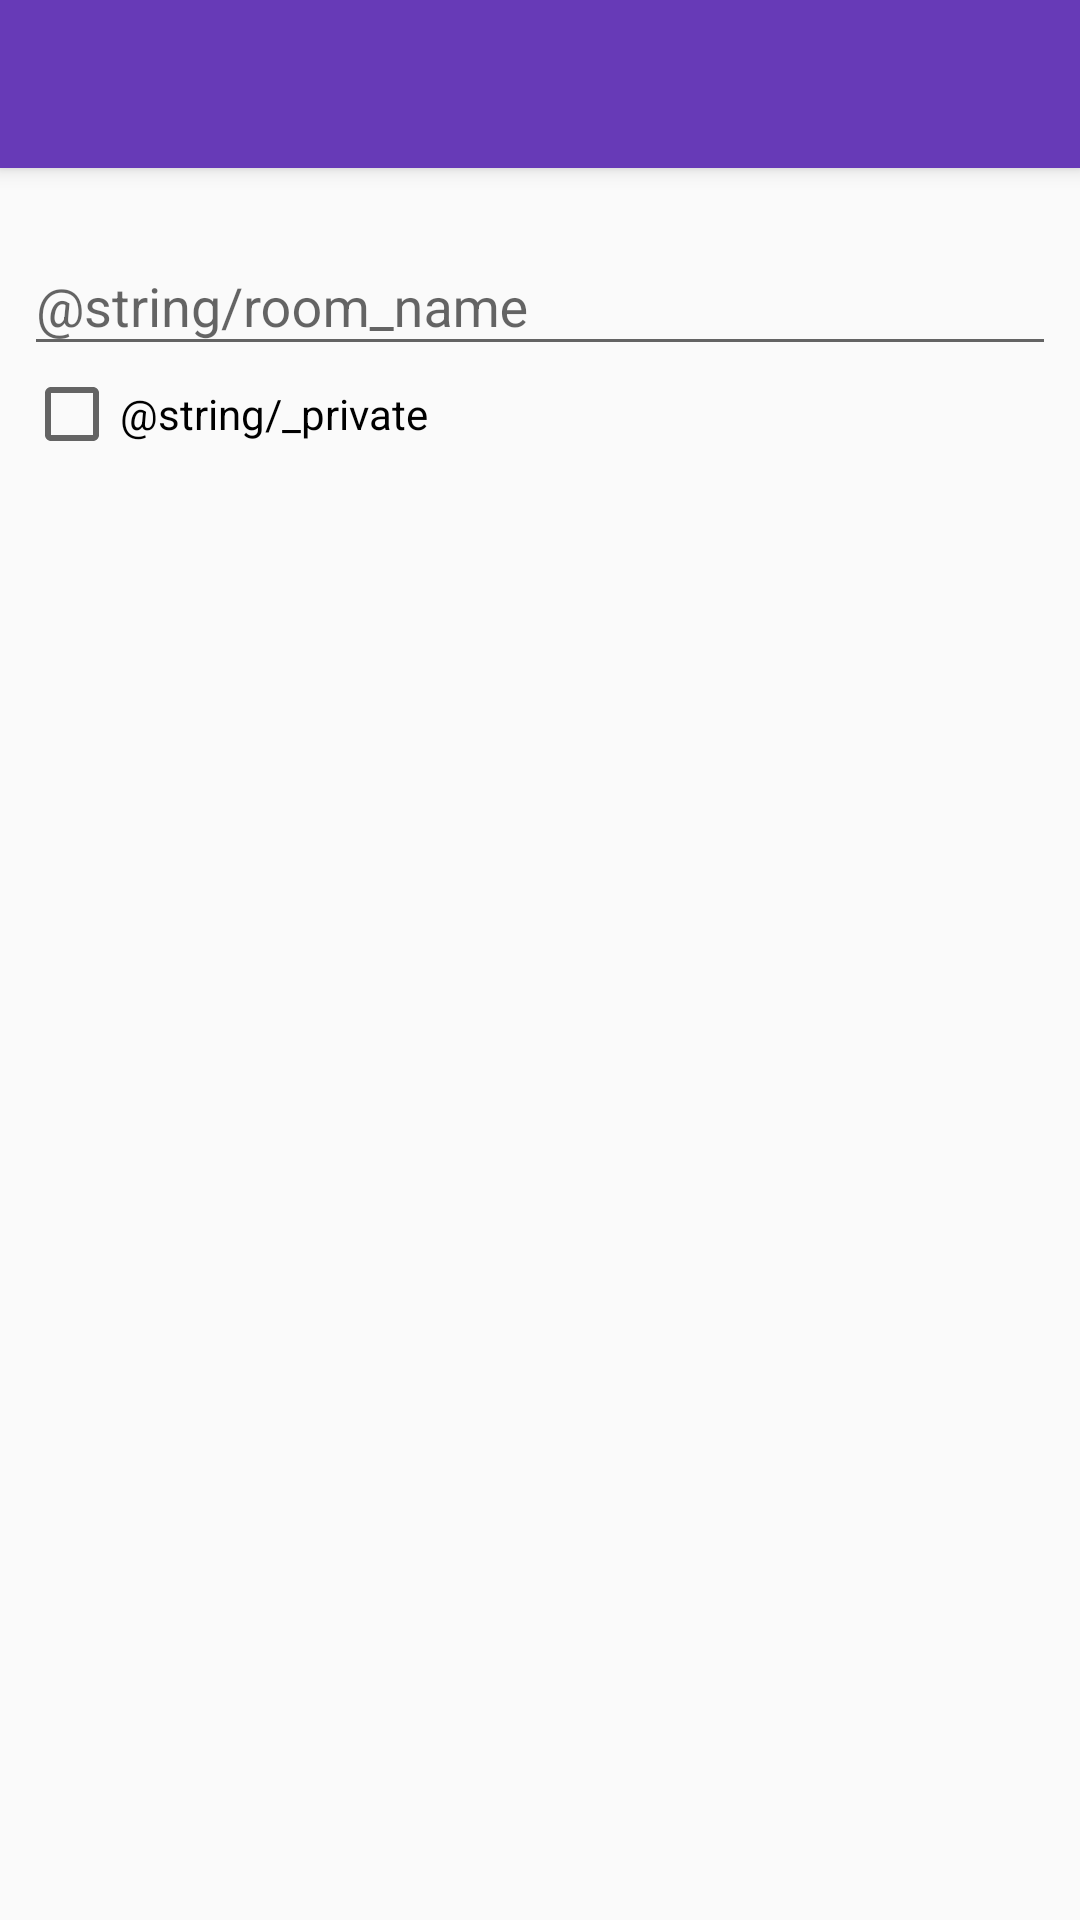

Android layout source for this screen:
<!-- AndroidManifest.xml: application theme AppTheme -->
<!-- res/layout/activity_room_creating.xml -->
<?xml version="1.0" encoding="utf-8"?>
<android.support.design.widget.CoordinatorLayout xmlns:android="http://schemas.android.com/apk/res/android"
    xmlns:app="http://schemas.android.com/apk/res-auto"
    xmlns:tools="http://schemas.android.com/tools"
    android:layout_width="match_parent"
    android:layout_height="match_parent"
    android:fitsSystemWindows="true"
    tools:context=".RoomCreatingActivity">

    <android.support.design.widget.AppBarLayout
        android:layout_width="match_parent"
        android:layout_height="wrap_content"
        android:theme="@style/AppTheme.AppBarOverlay">

        <android.support.v7.widget.Toolbar
            android:id="@+id/toolbar"
            android:layout_width="match_parent"
            android:layout_height="?attr/actionBarSize"
            android:background="?attr/colorPrimary"
            app:popupTheme="@style/AppTheme.PopupOverlay" />

    </android.support.design.widget.AppBarLayout>

    <RelativeLayout xmlns:android="http://schemas.android.com/apk/res/android"
        xmlns:app="http://schemas.android.com/apk/res-auto"
        xmlns:tools="http://schemas.android.com/tools"
        android:layout_width="match_parent"
        android:layout_height="match_parent"
        android:paddingBottom="@dimen/activity_vertical_margin"
        android:paddingLeft="@dimen/activity_horizontal_margin"
        android:paddingRight="@dimen/activity_horizontal_margin"
        android:paddingTop="@dimen/activity_vertical_margin"
        app:layout_behavior="@string/appbar_scrolling_view_behavior"
        tools:showIn="@layout/app_bar_main">

        <android.support.design.widget.TextInputLayout
            android:layout_width="match_parent"
            android:layout_height="wrap_content"
            app:hintTextAppearance="@android:style/TextAppearance.Medium"
            android:id="@+id/textInputLayoutRoomName">

            <EditText
                android:layout_width="match_parent"
                android:layout_height="wrap_content"
                android:id="@+id/editTextRoomName"
                android:hint="@string/room_name"
                android:singleLine="true"/>

        </android.support.design.widget.TextInputLayout>

        <CheckBox
            android:layout_width="wrap_content"
            android:layout_height="wrap_content"
            android:text="@string/_private"
            android:id="@+id/checkBoxIsPrivate"
            android:layout_below="@+id/textInputLayoutRoomName"
            android:layout_alignParentStart="true"
            android:layout_alignEnd="@+id/textInputLayoutRoomName" />

        <ListView
            android:layout_width="wrap_content"
            android:layout_height="wrap_content"
            android:id="@+id/listViewPeople"
            android:layout_below="@+id/checkBoxIsPrivate"
            android:layout_alignParentStart="true" />
    </RelativeLayout>
</android.support.design.widget.CoordinatorLayout>
<!-- res/layout/app_bar_main.xml (included above) -->
<?xml version="1.0" encoding="utf-8"?>
<android.support.design.widget.CoordinatorLayout xmlns:android="http://schemas.android.com/apk/res/android"
    xmlns:app="http://schemas.android.com/apk/res-auto"
    xmlns:tools="http://schemas.android.com/tools"
    android:layout_width="match_parent"
    android:layout_height="match_parent"
    android:fitsSystemWindows="true"
    tools:context="org.example.lanchat.MainActivity">

    <android.support.design.widget.AppBarLayout
        android:layout_width="match_parent"
        android:layout_height="wrap_content"
        android:theme="@style/AppTheme.AppBarOverlay">

        <android.support.v7.widget.Toolbar
            android:id="@+id/toolbar"
            android:layout_width="match_parent"
            android:layout_height="?attr/actionBarSize"
            android:background="?attr/colorPrimary"
            app:popupTheme="@style/AppTheme.PopupOverlay" />

    </android.support.design.widget.AppBarLayout>

    <include layout="@layout/content_main" />

</android.support.design.widget.CoordinatorLayout>
<!-- res/layout/content_main.xml (included above) -->
<?xml version="1.0" encoding="utf-8"?>
<RelativeLayout xmlns:android="http://schemas.android.com/apk/res/android"
    xmlns:app="http://schemas.android.com/apk/res-auto"
    xmlns:tools="http://schemas.android.com/tools"
    android:layout_width="match_parent"
    android:layout_height="match_parent"
    android:paddingBottom="@dimen/activity_vertical_margin"
    android:paddingLeft="@dimen/activity_horizontal_margin"
    android:paddingRight="@dimen/activity_horizontal_margin"
    android:paddingTop="@dimen/activity_vertical_margin"
    app:layout_behavior="@string/appbar_scrolling_view_behavior"
    tools:context=".MainActivity"
    tools:showIn="@layout/app_bar_main">

    <EditText
        android:layout_width="wrap_content"
        android:layout_height="wrap_content"
        android:id="@+id/editTextMessage"
        android:layout_alignParentBottom="true"
        android:layout_alignParentLeft="true"
        android:layout_alignParentStart="true"
        android:hint="@string/edit_text_message_typehere"
        android:layout_toLeftOf="@+id/buttonSend"
        android:layout_toStartOf="@+id/buttonSend" />

    <Button
        android:layout_width="wrap_content"
        android:layout_height="wrap_content"
        android:text="@string/button_send"
        android:id="@+id/buttonSend"
        android:layout_alignTop="@+id/editTextMessage"
        android:layout_alignParentRight="true"
        android:layout_alignParentEnd="true" />

    <ListView
        android:layout_width="wrap_content"
        android:layout_height="wrap_content"
        android:id="@+id/listViewMessages"
        android:layout_alignParentLeft="true"
        android:layout_alignParentStart="true"
        android:layout_above="@+id/editTextMessage"
        android:layout_below="@+id/textViewDebug" />

    <TextView
        android:layout_width="wrap_content"
        android:layout_height="wrap_content"
        android:text="status appear here"
        android:id="@+id/textViewDebug"
        android:layout_alignParentTop="true"
        android:layout_alignParentLeft="true"
        android:layout_alignParentStart="true" />
</RelativeLayout>
<!-- resources referenced by this layout -->
<resources>
  <dimen name="activity_horizontal_margin">8dp</dimen>
  <dimen name="activity_vertical_margin">8dp</dimen>
  <string name="_private">Приватная</string>
  <string name="button_send">Send</string>
  <string name="edit_text_message_typehere">Type message here…</string>
  <string name="room_name">Название комнаты</string>
  <style name="AppTheme.AppBarOverlay" parent="ThemeOverlay.AppCompat.Dark.ActionBar" />
  <style name="AppTheme.PopupOverlay" parent="ThemeOverlay.AppCompat.Light" />
  <style name="AppTheme" parent="Theme.AppCompat.Light.DarkActionBar">
          
          <item name="colorPrimary">@color/colorPrimary</item>
          <item name="colorPrimaryDark">@color/colorPrimaryDark</item>
          <item name="colorAccent">@color/colorAccent</item>
          <item name="preferenceTheme">@style/PreferenceThemeOverlay</item>
      </style>
  <color name="colorPrimary">#673ab7</color>
  <color name="colorPrimaryDark">#5e35b1</color>
  <color name="colorAccent">#ffca28</color>
</resources>
